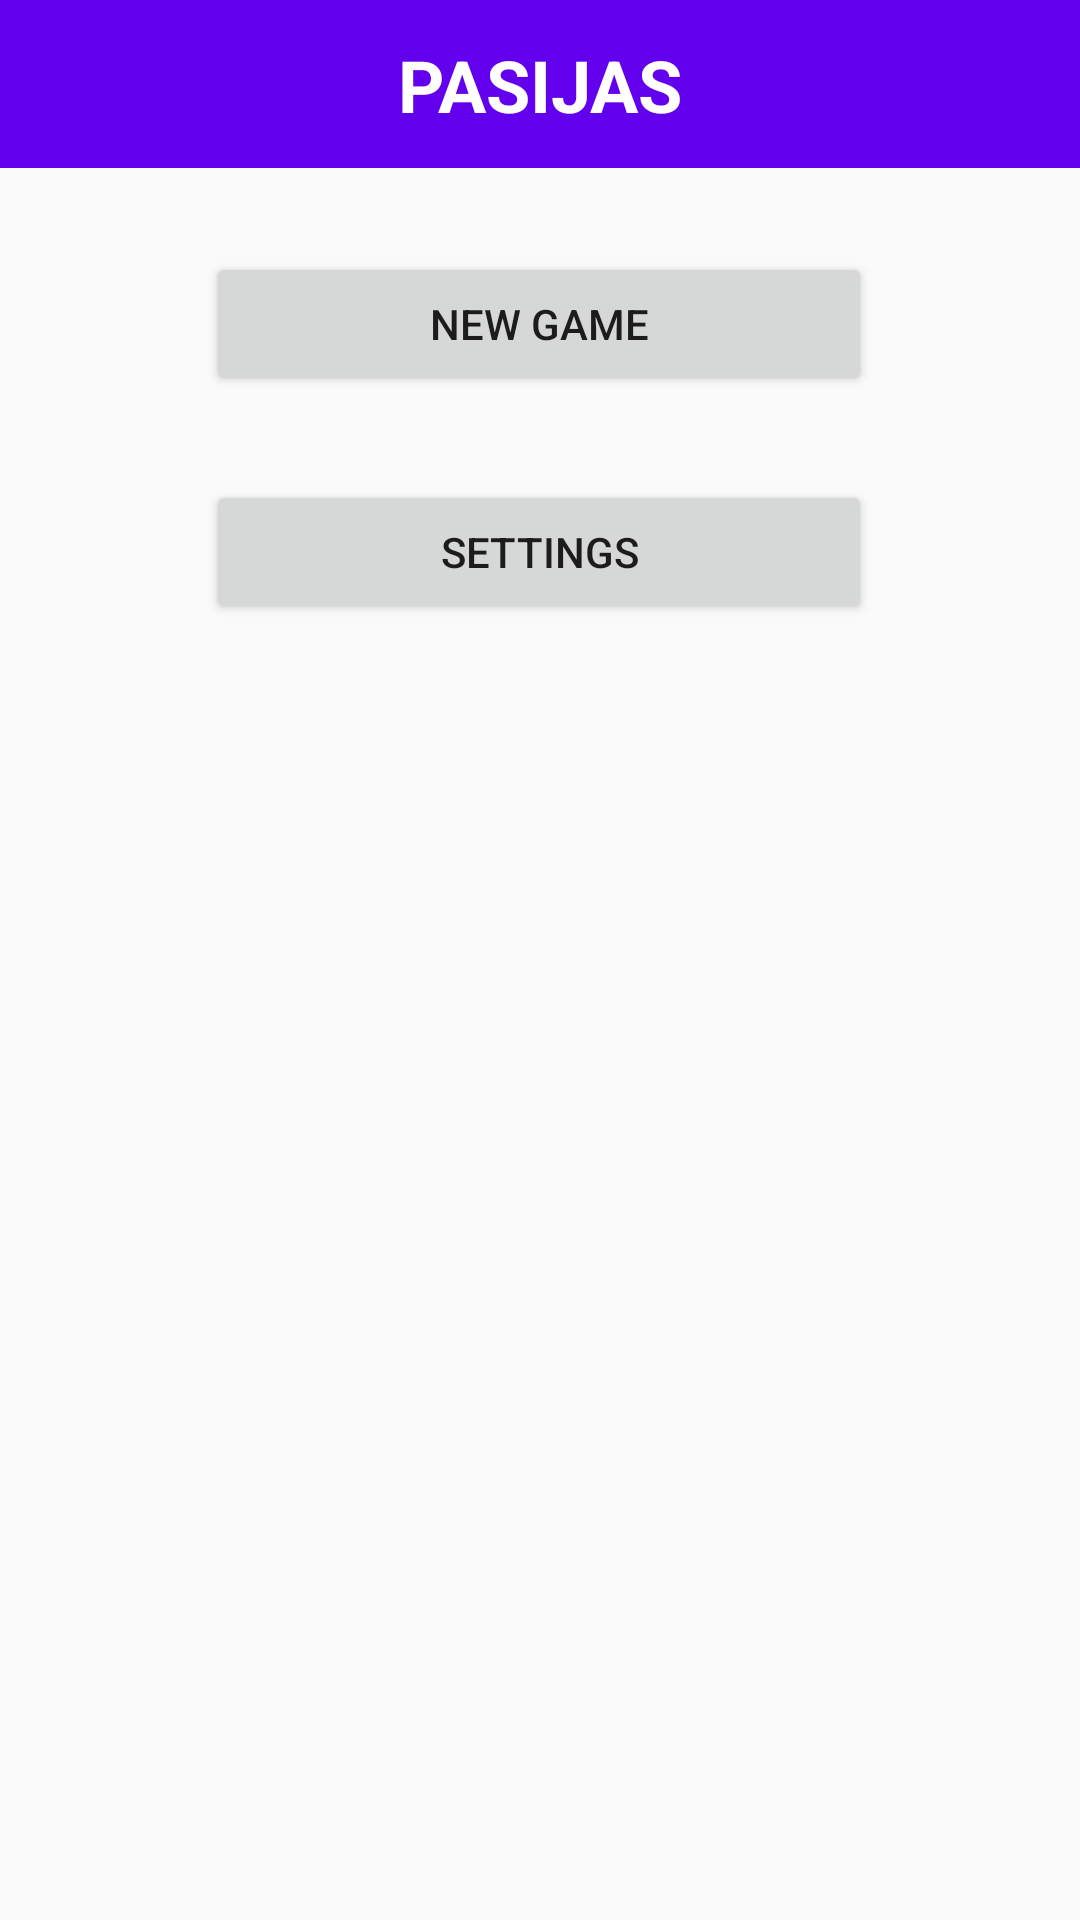

This screen was rendered from an Android layout file. Write that file and the resources it references.
<!-- AndroidManifest.xml: application theme NoTitle -->
<!-- res/layout/activity_main.xml -->
<?xml version="1.0" encoding="utf-8"?>
<android.support.constraint.ConstraintLayout
        xmlns:android="http://schemas.android.com/apk/res/android"
        xmlns:tools="http://schemas.android.com/tools"
        xmlns:app="http://schemas.android.com/apk/res-auto"
        android:layout_width="match_parent"
        android:layout_height="match_parent"
        tools:context=".MainActivity">
    <android.support.v7.widget.Toolbar
            android:layout_width="935dp"
            android:layout_height="wrap_content"
            android:background="?attr/colorPrimary"
            android:theme="?attr/actionBarTheme"
            android:minHeight="?attr/actionBarSize"
            android:id="@+id/toolbar" android:layout_marginEnd="8dp" app:layout_constraintEnd_toEndOf="parent"
            android:layout_marginStart="8dp" app:layout_constraintStart_toStartOf="parent"
            android:layout_marginTop="0dp" app:layout_constraintTop_toTopOf="parent"/>
    <TextView
            android:text="PASIJAS"
            android:layout_width="wrap_content"
            android:layout_height="wrap_content"
            android:id="@+id/textView"
            app:layout_constraintTop_toTopOf="@+id/toolbar" app:layout_constraintBottom_toBottomOf="@+id/toolbar"
            app:layout_constraintEnd_toEndOf="@+id/toolbar" app:layout_constraintStart_toStartOf="@+id/toolbar"
            android:textStyle="bold" android:textSize="24sp" android:textColor="@android:color/background_light"/>
    <Button
            android:text="New Game"
            android:layout_width="222dp"
            android:layout_height="wrap_content"
            android:id="@+id/newgame" app:layout_constraintEnd_toEndOf="parent" android:layout_marginEnd="8dp"
            app:layout_constraintStart_toStartOf="parent" android:layout_marginStart="8dp"
            android:layout_marginTop="28dp" app:layout_constraintTop_toBottomOf="@+id/toolbar"
            app:layout_constraintHorizontal_bias="0.498"/>
    <Button
            android:text="SEttings"
            android:layout_width="222dp"
            android:layout_height="wrap_content"
            android:id="@+id/settings" android:layout_marginTop="28dp"
            app:layout_constraintTop_toBottomOf="@+id/newgame" app:layout_constraintEnd_toEndOf="parent"
            android:layout_marginEnd="8dp" app:layout_constraintStart_toStartOf="parent"
            android:layout_marginStart="8dp" app:layout_constraintHorizontal_bias="0.498"/>
</android.support.constraint.ConstraintLayout>
<!-- resources referenced by this layout -->
<resources>
  <style name="NoTitle" parent="Theme.AppCompat.Light.NoActionBar">
          
          <item name="colorPrimary">@color/colorPrimary</item>
          <item name="colorPrimaryDark">@color/colorPrimaryDark</item>
          <item name="colorAccent">@color/colorAccent</item>
      </style>
  <!-- not gathered from this repository: default colours our renderer supplied (Android Studio template values) -->
  <color name="colorPrimary">#FF6200EE</color>
  <color name="colorPrimaryDark">#FF3700B3</color>
  <color name="colorAccent">#FF03DAC5</color>
</resources>
